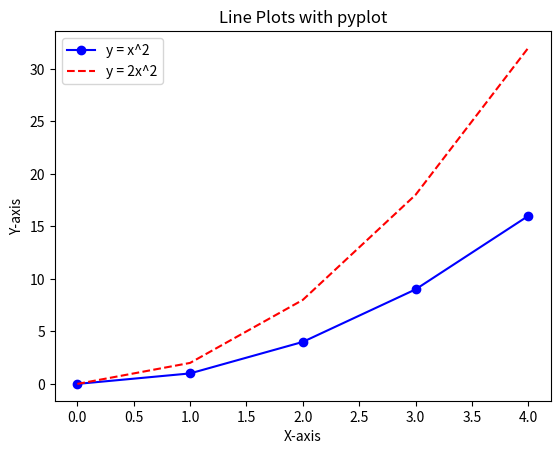

Generate this figure with matplotlib:
import matplotlib.pyplot as plt

x = [0, 1, 2, 3, 4]
y1 = [0, 1, 4, 9, 16]
y2 = [0, 2, 8, 18, 32]

# Create line plots
plt.plot(x, y1, label="y = x^2", color="blue", marker="o")
plt.plot(x, y2, label="y = 2x^2", color="red", linestyle="--")

# Add labels and title
plt.xlabel("X-axis")
plt.ylabel("Y-axis")
plt.title("Line Plots with pyplot")
plt.legend()

# Display the plot
plt.show()
